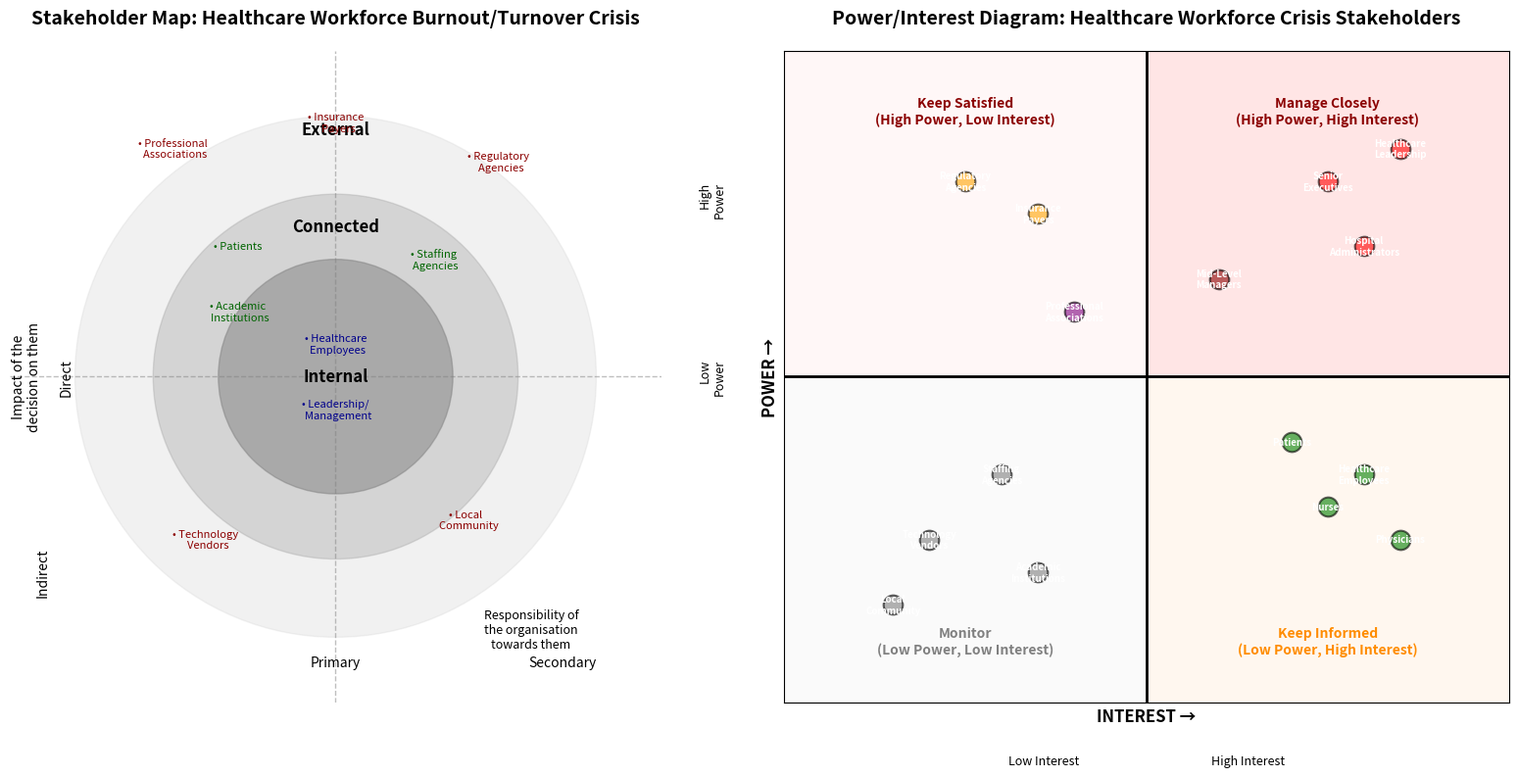

Source code (Python):
import matplotlib.pyplot as plt
import matplotlib.patches as mpatches
from matplotlib.patches import FancyBboxPatch
import numpy as np

# Create figure with two subplots
fig, (ax1, ax2) = plt.subplots(1, 2, figsize=(16, 8))

# ===== STAKEHOLDER MAP (Concentric Circles) =====
ax1.set_xlim(0, 10)
ax1.set_ylim(0, 10)
ax1.set_aspect('equal')

# Draw concentric circles
circle_external = plt.Circle((5, 5), 4, color='lightgray', alpha=0.3, label='External')
circle_connected = plt.Circle((5, 5), 2.8, color='darkgray', alpha=0.4, label='Connected')
circle_internal = plt.Circle((5, 5), 1.8, color='gray', alpha=0.5, label='Internal')

ax1.add_patch(circle_external)
ax1.add_patch(circle_connected)
ax1.add_patch(circle_internal)

# Add labels in circles
ax1.text(5, 5, 'Internal', ha='center', va='center', fontsize=12, weight='bold')
ax1.text(5, 7.3, 'Connected', ha='center', va='center', fontsize=12, weight='bold')
ax1.text(5, 8.8, 'External', ha='center', va='center', fontsize=12, weight='bold')

# Add axes labels
ax1.text(0.5, 5, 'Impact of the\ndecision on them\n\nDirect', 
         ha='center', va='center', fontsize=10, rotation=90)
ax1.text(0.5, 2, 'Indirect', ha='center', va='center', fontsize=10, style='italic', rotation=90)

ax1.text(5, 0.5, 'Primary', ha='center', va='bottom', fontsize=10)
ax1.text(9, 0.5, 'Secondary', ha='right', va='bottom', fontsize=10)
ax1.text(8, 0.8, 'Responsibility of\nthe organisation\ntowards them', 
         ha='center', va='bottom', fontsize=9)

# Draw axes lines
ax1.axhline(y=5, color='gray', linestyle='--', linewidth=1, alpha=0.5)
ax1.axvline(x=5, color='gray', linestyle='--', linewidth=1, alpha=0.5)

# Add stakeholders to map
# Internal stakeholders
ax1.text(5, 5.5, '• Healthcare\n  Employees', ha='center', va='center', fontsize=8, color='darkblue')
ax1.text(5, 4.5, '• Leadership/\n  Management', ha='center', va='center', fontsize=8, color='darkblue')

# Connected stakeholders
ax1.text(3.5, 7, '• Patients', ha='center', va='center', fontsize=8, color='darkgreen')
ax1.text(6.5, 6.8, '• Staffing\n  Agencies', ha='center', va='center', fontsize=8, color='darkgreen')
ax1.text(3.5, 6, '• Academic\n  Institutions', ha='center', va='center', fontsize=8, color='darkgreen')

# External stakeholders
ax1.text(2.5, 8.5, '• Professional\n  Associations', ha='center', va='center', fontsize=8, color='darkred')
ax1.text(7.5, 8.3, '• Regulatory\n  Agencies', ha='center', va='center', fontsize=8, color='darkred')
ax1.text(5, 8.9, '• Insurance\n  Payers', ha='center', va='center', fontsize=8, color='darkred')
ax1.text(3, 2.5, '• Technology\n  Vendors', ha='center', va='center', fontsize=8, color='darkred')
ax1.text(7, 2.8, '• Local\n  Community', ha='center', va='center', fontsize=8, color='darkred')

ax1.set_title('Stakeholder Map: Healthcare Workforce Burnout/Turnover Crisis', 
              fontsize=14, weight='bold', pad=20)
ax1.axis('off')

# ===== POWER/INTEREST DIAGRAM =====
ax2.set_xlim(0, 10)
ax2.set_ylim(0, 10)

# Draw quadrants with colors
ax2.add_patch(plt.Rectangle((0, 5), 5, 5, facecolor='#ffe6e6', alpha=0.3))  # Keep Satisfied
ax2.add_patch(plt.Rectangle((5, 5), 5, 5, facecolor='#ffcccc', alpha=0.5))  # Manage Closely
ax2.add_patch(plt.Rectangle((0, 0), 5, 5, facecolor='#f0f0f0', alpha=0.3))  # Monitor
ax2.add_patch(plt.Rectangle((5, 0), 5, 5, facecolor='#ffe6cc', alpha=0.3))  # Keep Informed

# Add quadrant labels
ax2.text(2.5, 9.3, 'Keep Satisfied\n(High Power, Low Interest)', 
         ha='center', va='top', fontsize=10, weight='bold', color='darkred')
ax2.text(7.5, 9.3, 'Manage Closely\n(High Power, High Interest)', 
         ha='center', va='top', fontsize=10, weight='bold', color='darkred')
ax2.text(2.5, 0.7, 'Monitor\n(Low Power, Low Interest)', 
         ha='center', va='bottom', fontsize=10, weight='bold', color='gray')
ax2.text(7.5, 0.7, 'Keep Informed\n(Low Power, High Interest)', 
         ha='center', va='bottom', fontsize=10, weight='bold', color='darkorange')

# Define stakeholders with their positions
stakeholders = [
    # High Power, High Interest (Manage Closely)
    ('Healthcare\nLeadership', 8.5, 8.5, 'red'),
    ('Senior\nExecutives', 7.5, 8, 'red'),
    ('Hospital\nAdministrators', 8, 7, 'red'),
    
    # High Power, Low Interest (Keep Satisfied)
    ('Regulatory\nAgencies', 2.5, 8, 'orange'),
    ('Insurance\nPayers', 3.5, 7.5, 'orange'),
    
    # Low Power, High Interest (Keep Informed)
    ('Healthcare\nEmployees', 8, 3.5, 'green'),
    ('Nurses', 7.5, 3, 'green'),
    ('Physicians', 8.5, 2.5, 'green'),
    ('Patients', 7, 4, 'green'),
    
    # Low Power, Low Interest (Monitor)
    ('Technology\nVendors', 2, 2.5, 'gray'),
    ('Staffing\nAgencies', 3, 3.5, 'gray'),
    ('Local\nCommunity', 1.5, 1.5, 'gray'),
    ('Academic\nInstitutions', 3.5, 2, 'gray'),
    
    # Medium positions
    ('Professional\nAssociations', 4, 6, 'purple'),
    ('Mid-Level\nManagers', 6, 6.5, 'darkred'),
]

# Plot stakeholders
for name, x, y, color in stakeholders:
    ax2.scatter(x, y, s=200, c=color, alpha=0.6, edgecolors='black', linewidth=1.5)
    ax2.text(x, y, name, ha='center', va='center', fontsize=7, weight='bold', color='white')

# Add axes labels
ax2.set_xlabel('INTEREST →', fontsize=12, weight='bold')
ax2.set_ylabel('POWER →', fontsize=12, weight='bold')
ax2.text(5, -0.8, 'Low Interest                                                 High Interest', 
         ha='center', va='top', fontsize=9, style='italic')
ax2.text(-0.8, 5, 'Low\nPower', ha='right', va='center', fontsize=9, style='italic', rotation=90)
ax2.text(-0.8, 8, 'High\nPower', ha='right', va='top', fontsize=9, style='italic', rotation=90)

# Draw grid lines
ax2.axhline(y=5, color='black', linestyle='-', linewidth=2)
ax2.axvline(x=5, color='black', linestyle='-', linewidth=2)
ax2.grid(True, alpha=0.2)

ax2.set_title('Power/Interest Diagram: Healthcare Workforce Crisis Stakeholders', 
              fontsize=14, weight='bold', pad=20)
ax2.set_xticks([])
ax2.set_yticks([])

plt.tight_layout()
plt.savefig('stakeholder_diagrams.png', dpi=300, bbox_inches='tight', facecolor='white')
print("Stakeholder diagrams created successfully: stakeholder_diagrams.png")
plt.close()

# Create a text description file
with open('stakeholder_mapping_description.txt', 'w') as f:
    f.write("STAKEHOLDER MAPPING FOR HEALTHCARE WORKFORCE BURNOUT/TURNOVER CRISIS\n")
    f.write("="*80 + "\n\n")
    
    f.write("STAKEHOLDER MAP (Concentric Circles)\n")
    f.write("-"*40 + "\n\n")
    f.write("INTERNAL STAKEHOLDERS (Direct Impact, Primary Responsibility):\n")
    f.write("• Healthcare Employees (nurses, physicians, clinical staff)\n")
    f.write("  - Directly experiencing burnout and making turnover decisions\n")
    f.write("  - Primary responsibility: Organization's core workforce\n\n")
    f.write("• Leadership/Management\n")
    f.write("  - Directly impacted by retention costs and implementation responsibility\n")
    f.write("  - Primary responsibility: Decision-makers and intervention implementers\n\n")
    
    f.write("CONNECTED STAKEHOLDERS (Direct/Indirect Impact, Primary/Secondary Responsibility):\n")
    f.write("• Patients\n")
    f.write("  - Directly impacted by care quality and continuity\n")
    f.write("  - Primary responsibility: Service recipients\n\n")
    f.write("• Staffing Agencies\n")
    f.write("  - Direct impact through temporary placement demand\n")
    f.write("  - Secondary responsibility: Workforce suppliers\n\n")
    f.write("• Academic Institutions\n")
    f.write("  - Indirect impact through training disruption\n")
    f.write("  - Secondary responsibility: Education partners\n\n")
    
    f.write("EXTERNAL STAKEHOLDERS (Indirect Impact, Secondary Responsibility):\n")
    f.write("• Professional Associations (AACN, ANA, AMA)\n")
    f.write("  - Indirect impact, advocacy role\n")
    f.write("  - Secondary responsibility: Professional representation\n\n")
    f.write("• Regulatory Agencies (JCAHO, CMS)\n")
    f.write("  - Indirect impact through quality standards\n")
    f.write("  - Secondary responsibility: Oversight bodies\n\n")
    f.write("• Insurance Payers\n")
    f.write("  - Indirect impact through quality and cost\n")
    f.write("  - Secondary responsibility: Reimbursement entities\n\n")
    f.write("• Technology Vendors\n")
    f.write("  - Indirect impact (EHR administrative burden)\n")
    f.write("  - Secondary responsibility: System suppliers\n\n")
    f.write("• Local Community\n")
    f.write("  - Indirect impact through healthcare access\n")
    f.write("  - Secondary responsibility: Society at large\n\n")
    
    f.write("\n" + "="*80 + "\n\n")
    f.write("POWER/INTEREST DIAGRAM QUADRANTS\n")
    f.write("-"*40 + "\n\n")
    
    f.write("MANAGE CLOSELY (High Power, High Interest):\n")
    f.write("• Healthcare Leadership/Senior Executives/Hospital Administrators\n")
    f.write("  - Control resources and budgets for interventions\n")
    f.write("  - Directly impacted by turnover costs ($52,350 per RN)\n")
    f.write("  - Accountable for workforce crisis resolution\n")
    f.write("  - Strategy: Engage deeply in decision-making, regular updates\n\n")
    
    f.write("KEEP SATISFIED (High Power, Low Interest):\n")
    f.write("• Regulatory Agencies (JCAHO, CMS)\n")
    f.write("  - High power through accreditation and reimbursement\n")
    f.write("  - Lower interest (not focused on this specific issue)\n")
    f.write("• Insurance Payers\n")
    f.write("  - Financial leverage but may prioritize other quality metrics\n")
    f.write("  - Strategy: Keep satisfied, meet their requirements\n\n")
    
    f.write("KEEP INFORMED (Low Power, High Interest):\n")
    f.write("• Healthcare Employees (Nurses, Physicians, Clinical Staff)\n")
    f.write("  - Directly experiencing burnout (32% above baseline)\n")
    f.write("  - Limited organizational decision authority\n")
    f.write("  - High interest in solutions that reduce workload\n")
    f.write("• Patients\n")
    f.write("  - Affected by care quality but limited organizational influence\n")
    f.write("  - Strategy: Transparent communication, gather feedback\n\n")
    
    f.write("MONITOR (Low Power, Low Interest):\n")
    f.write("• Technology Vendors\n")
    f.write("  - Peripheral involvement unless workflow changes required\n")
    f.write("• Staffing Agencies\n")
    f.write("  - Benefit from status quo (turnover creates demand)\n")
    f.write("• Local Community\n")
    f.write("  - Broad concern but not focused on specific issue\n")
    f.write("• Academic Institutions\n")
    f.write("  - Affected by clinical placement disruption but limited power\n")
    f.write("  - Strategy: Monitor, minimal effort\n\n")
    
    f.write("MEDIUM POSITIONS:\n")
    f.write("• Professional Associations (AACN, ANA, AMA)\n")
    f.write("  - Moderate power through advocacy\n")
    f.write("  - High interest in workforce well-being\n")
    f.write("• Mid-Level Managers\n")
    f.write("  - Moderate power (implement but don't set strategy)\n")
    f.write("  - High interest (responsible for daily operations)\n")

print("Stakeholder mapping description created: stakeholder_mapping_description.txt")
